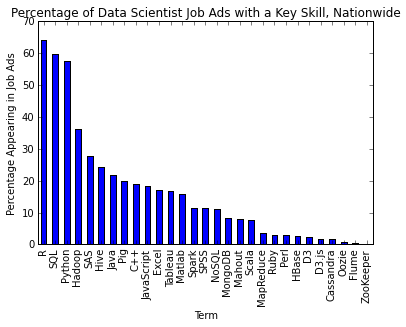

Data behind this chart, as committed beside it:
R, 64.155844
SQL, 59.61
Python, 57.66
Hadoop, 36.1
SAS, 27.66
Hive, 24.42
Java, 21.82
Pig, 20
C++, 18.96
JavaScript, 18.31
Excel, 17.14
Tableau, 16.75
Matlab, 15.97
Spark, 11.56
SPSS, 11.43
NoSQL, 11.04
MongoDB, 8.182
Mahout, 7.922
Scala, 7.532
MapReduce, 3.506
Ruby, 3.117
Perl, 2.857
HBase, 2.727
D3, 2.338
D3.js, 1.688
Cassandra, 1.688
Oozie, 0.7792
Flume, 0.3896
ZooKeeper, 0.129870)
